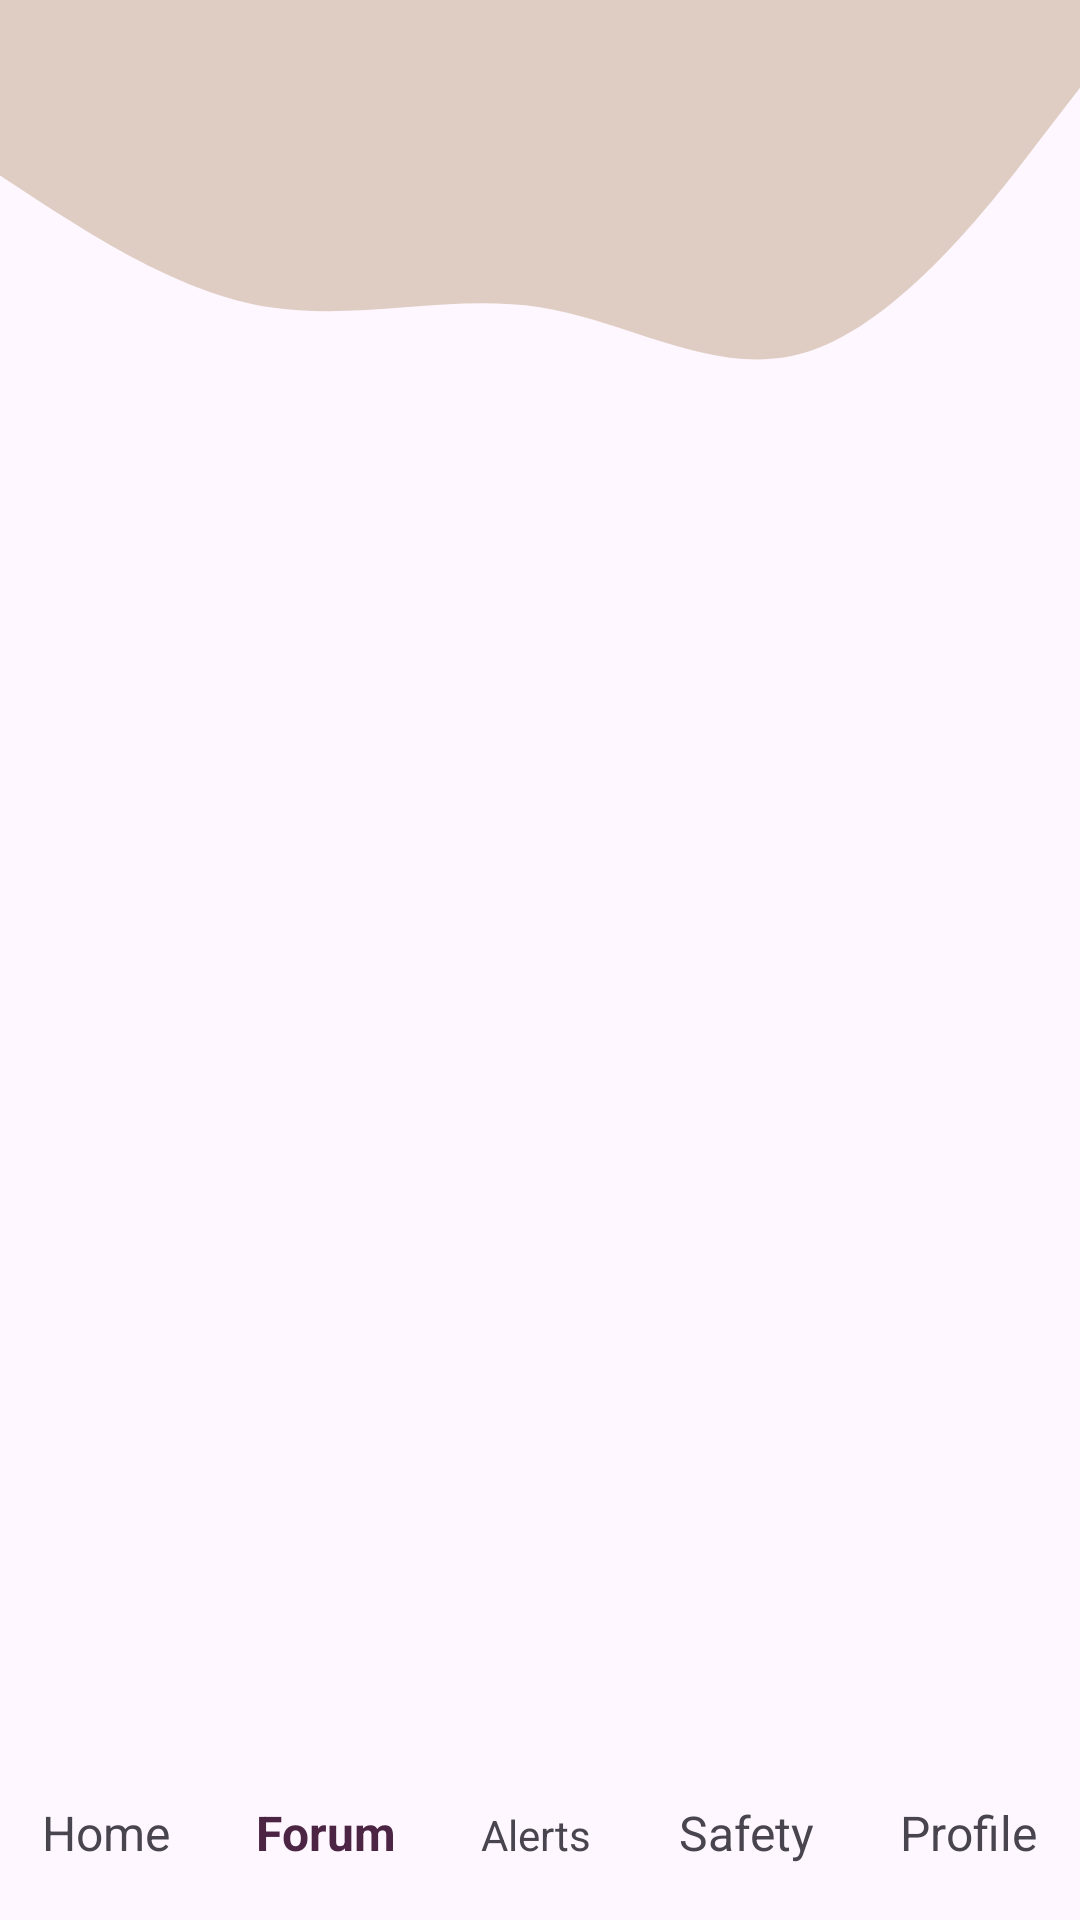

Reconstruct the res/layout file that produces this screen, plus the resources it refers to.
<!-- AndroidManifest.xml: application theme Theme.FloodChasers -->
<!-- res/layout/activity_map.xml -->
<?xml version="1.0" encoding="utf-8"?>
<androidx.appcompat.widget.LinearLayoutCompat xmlns:android="http://schemas.android.com/apk/res/android"
    android:layout_width="match_parent"
    android:layout_height="match_parent"
    xmlns:tools="http://schemas.android.com/tools"
    android:layout_gravity="center"
    android:orientation="vertical"
    tools:context=".Activities.MapActivity"
    android:background="@drawable/ic_launcher_background_wave_up">


    <FrameLayout
        android:layout_width="match_parent"
        android:layout_height="500dp"
        android:id="@+id/frame_layout"
        android:layout_marginLeft="30dp"
        android:layout_marginRight="30dp"
        android:layout_marginTop="70dp"
        android:layout_marginBottom="30dp"
        />

    <LinearLayout
        android:layout_width="match_parent"
        android:layout_height="wrap_content"
        android:orientation="horizontal">

        <com.google.android.material.textview.MaterialTextView
            android:id="@+id/home"
            android:layout_width="wrap_content"
            android:layout_height="wrap_content"
            android:layout_weight="1"
            android:text="Home"
            android:textAlignment="center"
            android:textSize="16sp"></com.google.android.material.textview.MaterialTextView>

        <com.google.android.material.textview.MaterialTextView
            android:id="@+id/forums"
            android:layout_width="wrap_content"
            android:layout_height="wrap_content"
            android:layout_weight="1"
            android:text="Forum"
            android:textAlignment="center"
            android:textColor="@color/primary_color"
            android:textSize="16sp"
            android:textStyle="bold"></com.google.android.material.textview.MaterialTextView>

        <com.google.android.material.textview.MaterialTextView
            android:id="@+id/alerts"
            android:layout_width="wrap_content"
            android:layout_height="wrap_content"
            android:layout_weight="1"
            android:text="Alerts"
            android:textAlignment="center"></com.google.android.material.textview.MaterialTextView>

        <com.google.android.material.textview.MaterialTextView
            android:id="@+id/safety"
            android:layout_width="wrap_content"
            android:layout_height="wrap_content"
            android:layout_weight="1"
            android:text="Safety"
            android:textAlignment="center"
            android:textSize="16sp"></com.google.android.material.textview.MaterialTextView>

        <com.google.android.material.textview.MaterialTextView
            android:id="@+id/profile"
            android:layout_width="wrap_content"
            android:layout_height="wrap_content"
            android:layout_weight="1"
            android:text="Profile"
            android:textAlignment="center"
            android:textSize="16sp"></com.google.android.material.textview.MaterialTextView>
    </LinearLayout>

    <ImageView
        android:layout_width="match_parent"
        android:layout_height="80dp"
        android:background="@drawable/ic_launcher_background_wave_down"></ImageView>


</androidx.appcompat.widget.LinearLayoutCompat>
<!-- resources referenced by this layout -->
<resources>
  <color name="primary_color">#4c2444</color>
  <!-- drawable ic_launcher_background_wave_down (drawable) -->
  <?xml version="1.0" encoding="utf-8"?>
  <vector xmlns:android="http://schemas.android.com/apk/res/android"
      android:width="1440dp"
      android:height="320dp"
      android:viewportWidth="1440"
      android:viewportHeight="300">
  
      <path
          android:fillColor="#DFCDC3"
          android:pathData="M0,320L48,282.7C96,245,192,171,288,170.7C384,171,480,245,576,277.3C672,309,768,299,864,277.3C960,256,1056,224,1152,202.7C1248,181,1344,171,1392,165.3L1440,160L1440,320L1392,320C1344,320,1248,320,1152,320C1056,320,960,320,864,320C768,320,672,320,576,320C480,320,384,320,288,320C192,320,96,320,48,320L0,320Z" />
  </vector>
  <!-- drawable ic_launcher_background_wave_up (drawable) -->
  <?xml version="1.0" encoding="utf-8"?>
  <vector xmlns:android="http://schemas.android.com/apk/res/android"
      android:width="1440dp"
      android:height="320dp"
      android:viewportWidth="1440"
      android:viewportHeight="700">
  
      <path
          android:fillColor="#DFCDC3"
          android:pathData="M0,64L60,74.7C120,85,240,107,360,112C480,117,600,107,720,112C840,117,960,139,1080,128C1200,117,1320,75,1380,53.3L1440,32L1440,0L1380,0C1320,0,1200,0,1080,0C960,0,840,0,720,0C600,0,480,0,360,0C240,0,120,0,60,0L0,0Z" />
  
  </vector>
  <style name="Theme.FloodChasers" parent="Base.Theme.FloodChasers" />
  <style name="Base.Theme.FloodChasers" parent="Theme.Material3.DayNight.NoActionBar">
          
          
      </style>
</resources>
